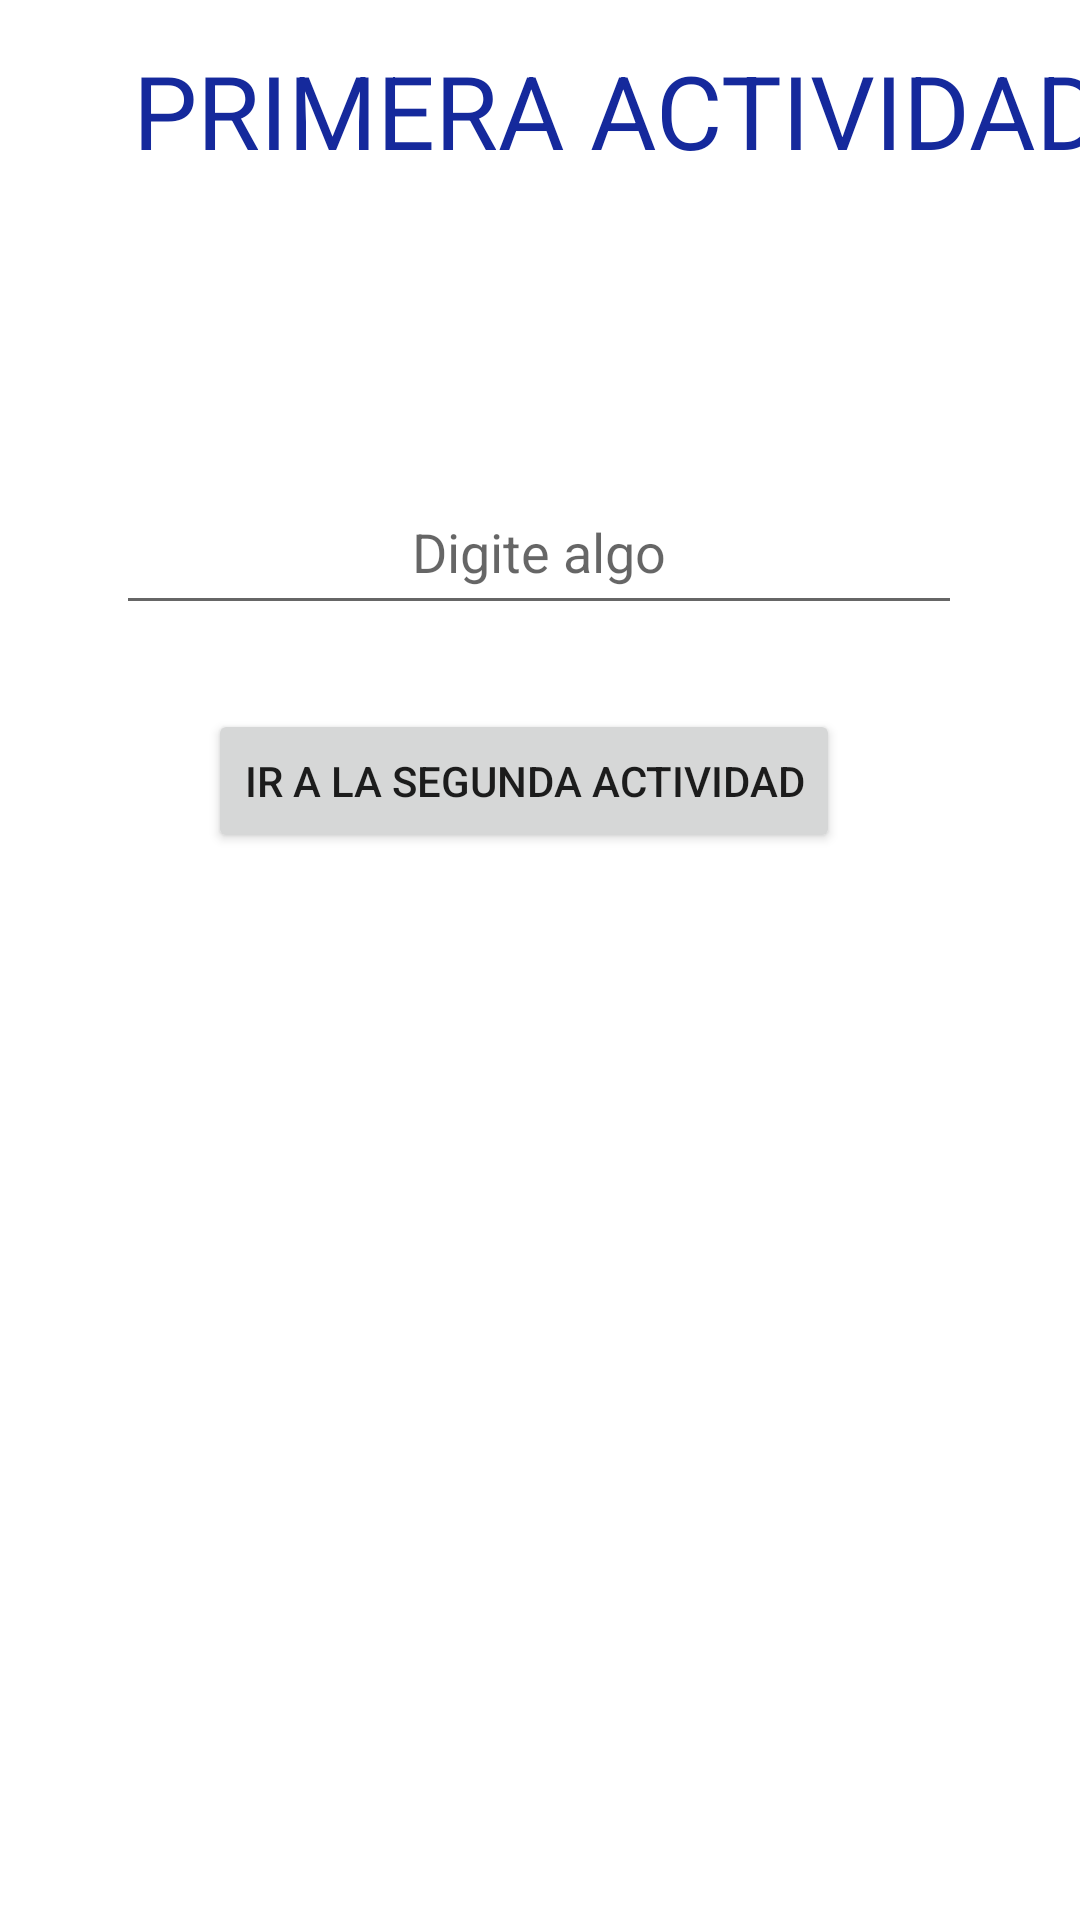

This screen was rendered from an Android layout file. Write that file and the resources it references.
<!-- AndroidManifest.xml: application theme Theme.AppVariasActividadades -->
<!-- res/layout/layout_actividad1.xml -->
<?xml version="1.0" encoding="utf-8"?>
<androidx.constraintlayout.widget.ConstraintLayout xmlns:android="http://schemas.android.com/apk/res/android"
    xmlns:app="http://schemas.android.com/apk/res-auto"
    xmlns:tools="http://schemas.android.com/tools"
    android:layout_width="match_parent"
    android:layout_height="match_parent"
    tools:context="co.gov.mintic.misiontic.udea.cidlo4.Actividad1">

    <EditText
        android:id="@+id/campoDato1"
        android:layout_width="282dp"
        android:layout_height="52dp"
        android:layout_marginBottom="28dp"
        android:ems="10"
        android:gravity="center"
        android:hint="@string/digite_algo"
        android:inputType="textPersonName"
        app:layout_constraintBottom_toTopOf="@+id/btnActividad1"
        app:layout_constraintEnd_toEndOf="parent"
        app:layout_constraintHorizontal_bias="0.497"
        app:layout_constraintStart_toStartOf="parent"
        app:layout_constraintTop_toBottomOf="@+id/txtDato1"
        android:autofillHints=""
        android:importantForAutofill="no" />

    <TextView
        android:id="@+id/textView"
        android:layout_width="wrap_content"
        android:layout_height="wrap_content"
        android:layout_marginStart="44dp"
        android:layout_marginTop="68dp"
        android:layout_marginBottom="29dp"
        android:gravity="center"
        android:text="@string/primera_actividad"
        android:textAppearance="@style/TextAppearance.AppCompat.Display1"
        android:textColor="#15299C"
        app:layout_constraintBottom_toTopOf="@+id/txtDato1"
        app:layout_constraintStart_toStartOf="parent"
        app:layout_constraintTop_toTopOf="parent" />

    <Button
        android:id="@+id/btnActividad1"
        android:layout_width="wrap_content"
        android:layout_height="wrap_content"
        android:layout_marginEnd="80dp"
        android:layout_marginBottom="410dp"
        android:gravity="center"
        android:onClick="abrirActividad2"
        android:text="@string/ir_a_la_segunda_actividad"
        app:layout_constraintBottom_toBottomOf="parent"
        app:layout_constraintEnd_toEndOf="parent"
        app:layout_constraintTop_toBottomOf="@+id/campoDato1" />

    <TextView
        android:id="@+id/txtDato1"
        android:layout_width="367dp"
        android:layout_height="39dp"
        android:layout_marginStart="87dp"
        android:layout_marginEnd="90dp"
        android:layout_marginBottom="29dp"
        android:gravity="center"
        android:textAppearance="@style/TextAppearance.AppCompat.Body2"
        android:textColor="#0A7C0E"
        app:layout_constraintBottom_toTopOf="@+id/campoDato1"
        app:layout_constraintEnd_toEndOf="@+id/campoDato1"
        app:layout_constraintHorizontal_bias="0.448"
        app:layout_constraintStart_toStartOf="@+id/textView"
        app:layout_constraintTop_toBottomOf="@+id/textView" />

</androidx.constraintlayout.widget.ConstraintLayout>
<!-- resources referenced by this layout -->
<resources>
  <string name="digite_algo">Digite algo</string>
  <string name="ir_a_la_segunda_actividad">Ir a la Segunda Actividad</string>
  <string name="primera_actividad">PRIMERA ACTIVIDAD</string>
  <style name="Theme.AppVariasActividadades" parent="Theme.MaterialComponents.DayNight.DarkActionBar">
          
          <item name="colorPrimary">@color/purple_500</item>
          <item name="colorPrimaryVariant">@color/purple_700</item>
          <item name="colorOnPrimary">@color/white</item>
          
          <item name="colorSecondary">@color/teal_200</item>
          <item name="colorSecondaryVariant">@color/teal_700</item>
          <item name="colorOnSecondary">@color/black</item>
          
          <item name="android:statusBarColor" tools:targetApi="l">?attr/colorPrimaryVariant</item>
          
      </style>
  <!-- not gathered from this repository: default colours our renderer supplied (Android Studio template values) -->
  <color name="purple_500">#FF6200EE</color>
  <color name="purple_700">#FF3700B3</color>
  <color name="teal_200">#FF03DAC5</color>
  <color name="teal_700">#FF018786</color>
  <color name="black">#FF000000</color>
  <color name="white">#FFFFFFFF</color>
</resources>
